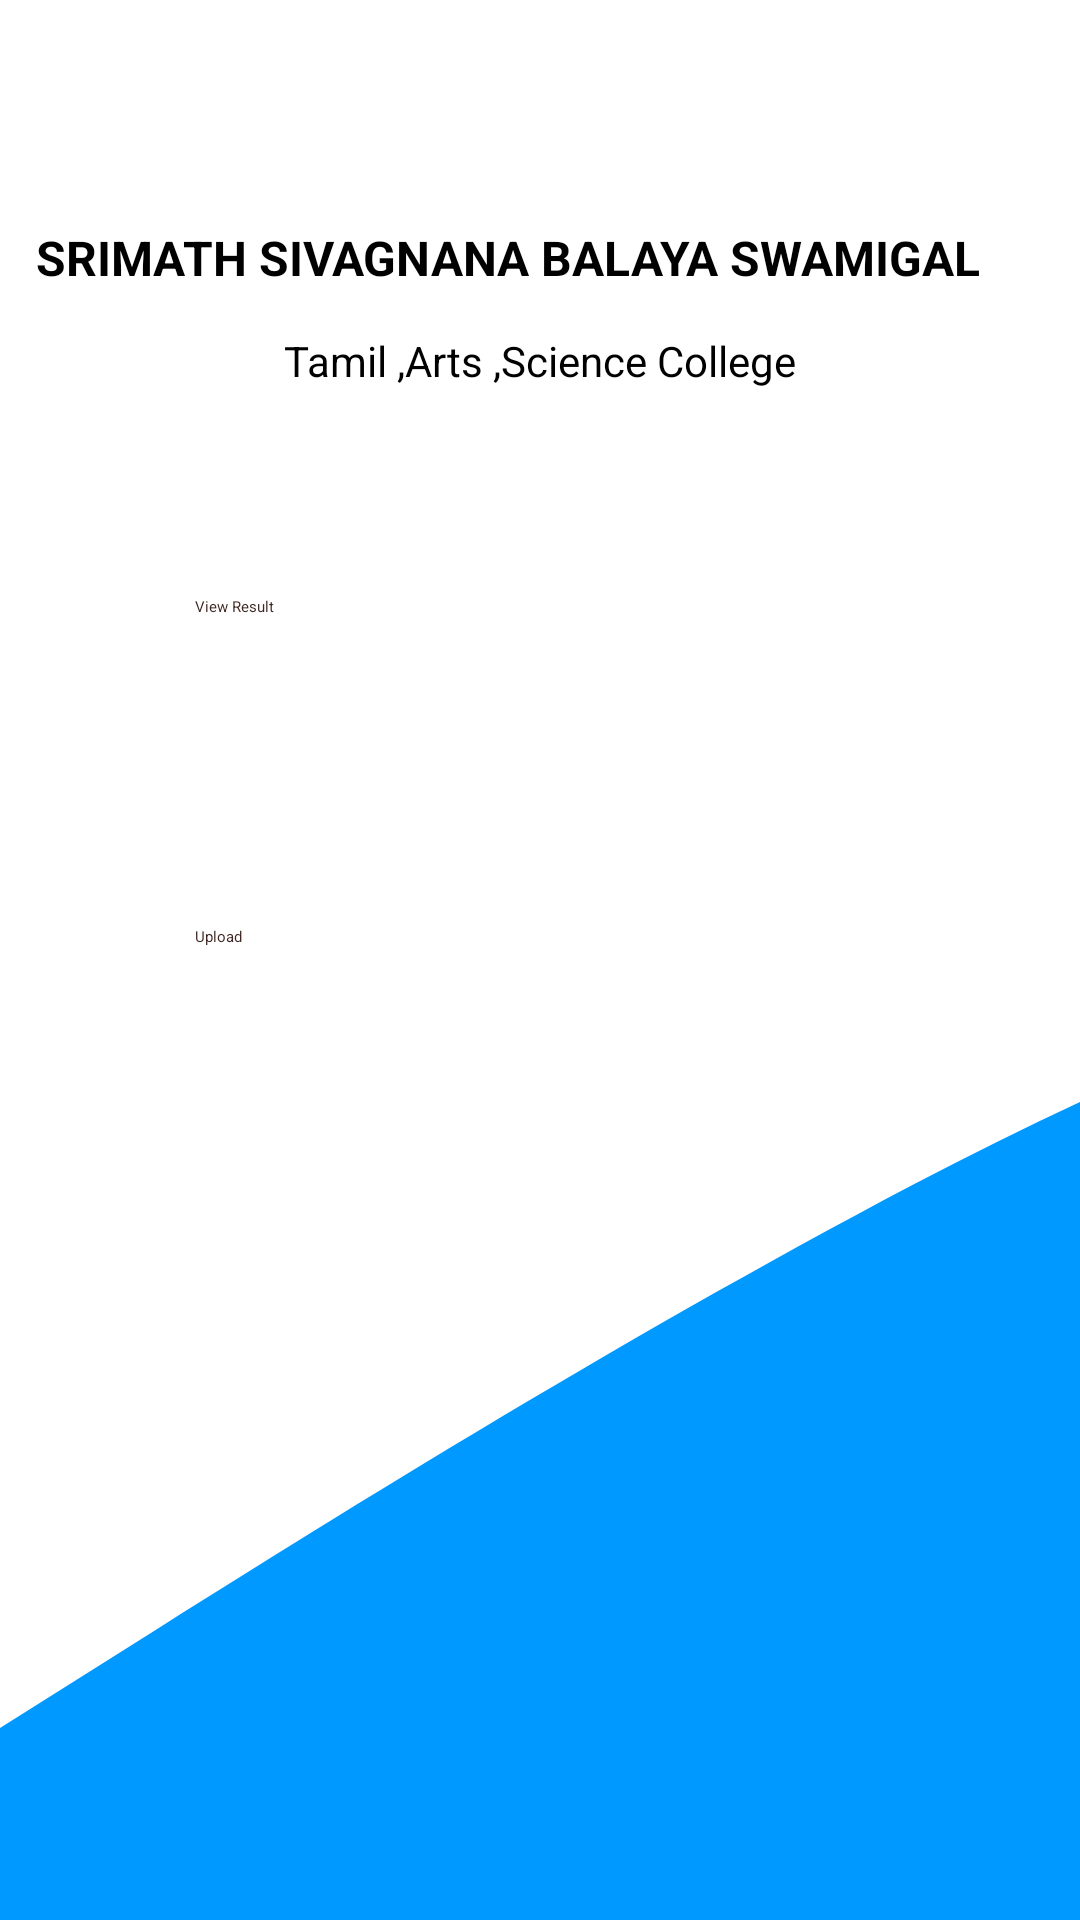

The Android layout XML behind this screen, and the referenced resources:
<!-- AndroidManifest.xml: application theme Theme.Epp -->
<!-- res/layout/activity_home.xml -->
<?xml version="1.0" encoding="utf-8"?>
<RelativeLayout xmlns:android="http://schemas.android.com/apk/res/android"
    xmlns:app="http://schemas.android.com/apk/res-auto"
    xmlns:tools="http://schemas.android.com/tools"
    android:layout_width="match_parent"
    android:layout_height="match_parent"
    android:background="@drawable/ic_wave"
    tools:context=".HomeActivity">

    <TextView
        android:id="@+id/textView2"
        android:layout_width="wrap_content"
        android:layout_height="wrap_content"
        android:layout_alignParentTop="true"
        android:layout_alignParentEnd="true"
        android:layout_marginTop="75dp"
        android:layout_marginEnd="29dp"
        android:text="SRIMATH SIVAGNANA BALAYA SWAMIGAL "
        android:textColor="#000"
        android:textSize="16dp"
        android:textStyle="bold"
        tools:ignore="HardcodedText,SpUsage" />

    <TextView
        android:id="@+id/textView"
        android:layout_width="wrap_content"
        android:layout_height="wrap_content"
        android:layout_marginTop="14dp"
        android:textSize="14dp"
        android:textColor="#000"
        android:text="Tamil ,Arts ,Science College"
        android:layout_below="@+id/textView2"
        android:layout_centerHorizontal="true"
        tools:ignore="HardcodedText,SpUsage" />


    <Button
        android:id="@+id/viewResult"
        style="@style/Widget.AppCompat.Button.ButtonBar.AlertDialog"
        android:layout_width="250dp"
        android:layout_height="50dp"
        android:layout_below="@+id/textView2"
        android:layout_centerHorizontal="true"
        android:layout_marginTop="92dp"
        android:background="@drawable/editboder"
        android:padding="10dp"
        android:text="View Result"
        android:textColor="#3E2723"
        tools:ignore="HardcodedText" />

    <Button
        android:id="@+id/button3"
        style="@style/Widget.AppCompat.Button.ButtonBar.AlertDialog"
        android:layout_width="250dp"
        android:layout_height="50dp"
        android:layout_below="@+id/viewResult"
        android:layout_centerHorizontal="true"
        android:layout_marginTop="60dp"
        android:background="@drawable/editboder"
        android:padding="10dp"
        android:text="Upload"
        android:textColor="#3E2723"
        tools:ignore="HardcodedText" />

</RelativeLayout>
<!-- resources referenced by this layout -->
<resources>
  <!-- drawable ic_wave (drawable) -->
  <vector android:height="24dp" android:viewportHeight="320.0"
      android:viewportWidth="340.0"
      android:width="24dp"
      xmlns:android="http://schemas.android.com/apk/res/android">
      <path android:fillAlpha="1"
          android:fillColor="@color/colorPrimary"
          android:pathData="M0,288L48,272C96,256 192,224 288,197.3C384,171 480,149 576,165.3C672,181 768,235 864,250.7C960,267 1056,245 1152,250.7C1248,256 1344,288 1392,304L1440,320L1440,320L1392,320C1344,320 1248,320 1152,320C1056,320 960,320 864,320C768,320 672,320 576,320C480,320 384,320 288,320C192,320 96,320 48,320L0,320Z"/>
  </vector>
  <style name="Theme.Epp" parent="Theme.MaterialComponents.DayNight.NoActionBar">
          
          <item name="colorPrimary">@color/colorPrimaryDark</item>
          <item name="colorPrimaryVariant">@color/colorPrimary</item>
          <item name="colorOnPrimary">@color/colorAccent</item>
          
  
          
          <item name="android:statusBarColor">?attr/colorPrimaryVariant</item>
          
      </style>
  <color name="colorPrimary">#0099ff</color>
  <color name="colorPrimaryDark">#0099ff</color>
  <color name="colorAccent">#0099ff</color>
</resources>
